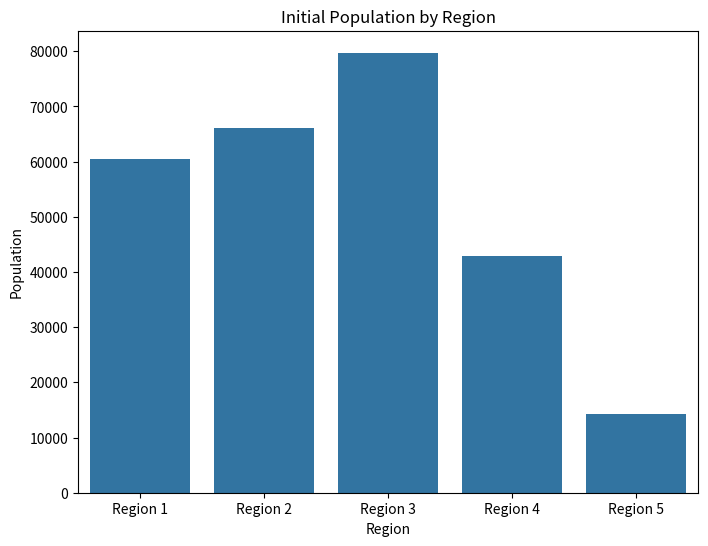
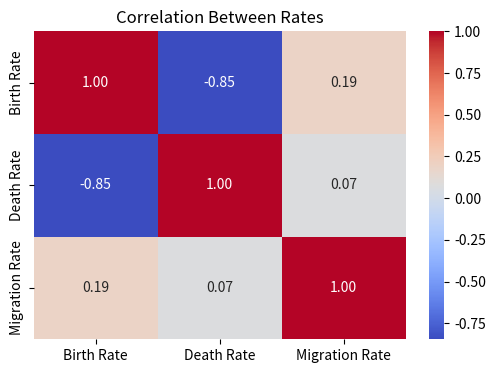
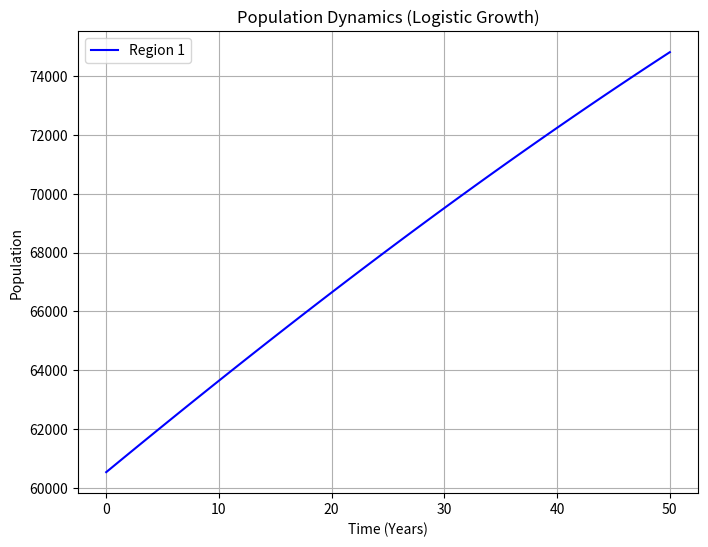
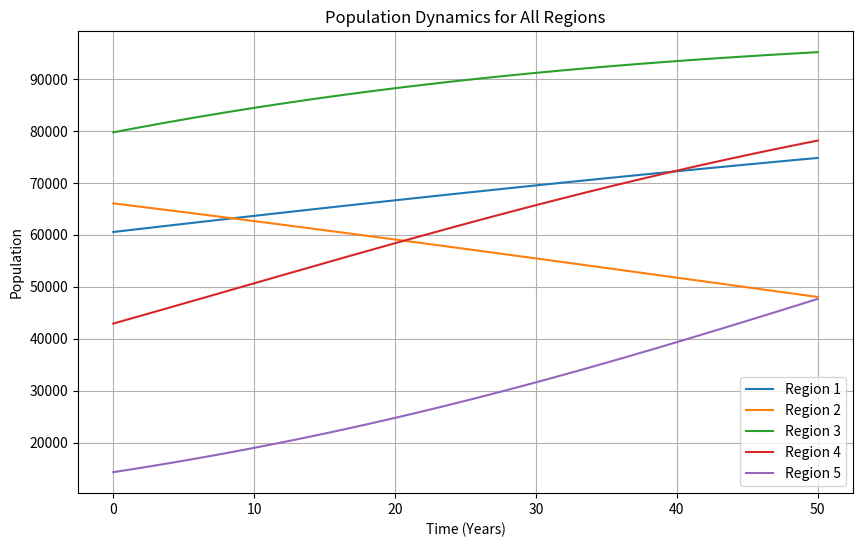
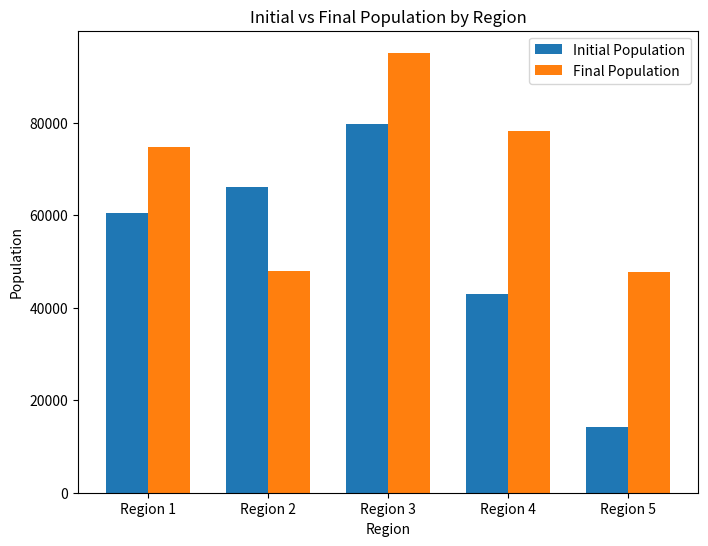

Source code (Python) for these figures, in order:
# Import libraries
import numpy as np
import pandas as pd
import matplotlib.pyplot as plt
import seaborn as sns
from scipy.integrate import odeint

# Step 1: Data Generation
# Generate synthetic initial data
num_regions = 5
regions = [f"Region {i}" for i in range(1, num_regions + 1)]
initial_population = np.random.randint(5000, 100000, size=num_regions)
birth_rate = np.random.uniform(0.01, 0.05, size=num_regions)  # 1% to 5%
death_rate = np.random.uniform(0.005, 0.03, size=num_regions)  # 0.5% to 3%
migration_rate = np.random.uniform(-0.02, 0.02, size=num_regions)  # -2% to +2%

# Create a DataFrame for population data
population_data = pd.DataFrame({
    "Region": regions,
    "Initial Population": initial_population,
    "Birth Rate": birth_rate,
    "Death Rate": death_rate,
    "Migration Rate": migration_rate
})

# Print the generated data
print("Generated Population Data:\n")
print(population_data)

# Step 2: Exploratory Data Analysis (EDA)
# Visualize initial population by region
plt.figure(figsize=(8, 6))
sns.barplot(x="Region", y="Initial Population", data=population_data)
plt.title("Initial Population by Region")
plt.xlabel("Region")
plt.ylabel("Population")
plt.show()

# Correlation heatmap of rates
rates_data = population_data[["Birth Rate", "Death Rate", "Migration Rate"]]
plt.figure(figsize=(6, 4))
sns.heatmap(rates_data.corr(), annot=True, cmap="coolwarm", fmt=".2f")
plt.title("Correlation Between Rates")
plt.show()

# Step 3: Modeling
# Define a logistic growth model
def logistic_growth(P, t, r, K):
    """Logistic growth model."""
    return r * P * (1 - P / K)

# Step 4: Simulation
# Simulate population growth for one region (Region 1)
region_index = 0
P0 = population_data["Initial Population"][region_index]  # Initial population
r = population_data["Birth Rate"][region_index] - population_data["Death Rate"][region_index]  # Net growth rate
K = 100000  # Carrying capacity
time = np.linspace(0, 50, 100)  # 50 years

# Solve the logistic growth equation
population = odeint(logistic_growth, P0, time, args=(r, K))

# Plot the simulation results
plt.figure(figsize=(8, 6))
plt.plot(time, population, label=population_data["Region"][region_index], color="blue")
plt.title("Population Dynamics (Logistic Growth)")
plt.xlabel("Time (Years)")
plt.ylabel("Population")
plt.legend()
plt.grid()
plt.show()

# Step 5: Multi-Region Simulation
# Simulate and plot growth for all regions
plt.figure(figsize=(10, 6))
for i in range(num_regions):
    P0 = population_data["Initial Population"][i]
    r = population_data["Birth Rate"][i] - population_data["Death Rate"][i]
    population = odeint(logistic_growth, P0, time, args=(r, K))
    plt.plot(time, population, label=population_data["Region"][i])

plt.title("Population Dynamics for All Regions")
plt.xlabel("Time (Years)")
plt.ylabel("Population")
plt.legend()
plt.grid()
plt.show()

# Step 6: Evaluation and Analysis
# Compare final population sizes
final_population = []
for i in range(num_regions):
    P0 = population_data["Initial Population"][i]
    r = population_data["Birth Rate"][i] - population_data["Death Rate"][i]
    population = odeint(logistic_growth, P0, time, args=(r, K))
    final_population.append(population[-1][0])

population_data["Final Population"] = final_population
print("\nPopulation Data with Final Population:\n")
print(population_data)

# Visualize initial vs final population
plt.figure(figsize=(8, 6))
bar_width = 0.35
index = np.arange(num_regions)

plt.bar(index, population_data["Initial Population"], bar_width, label="Initial Population")
plt.bar(index + bar_width, population_data["Final Population"], bar_width, label="Final Population")

plt.xlabel("Region")
plt.ylabel("Population")
plt.title("Initial vs Final Population by Region")
plt.xticks(index + bar_width / 2, population_data["Region"])
plt.legend()
plt.show()
